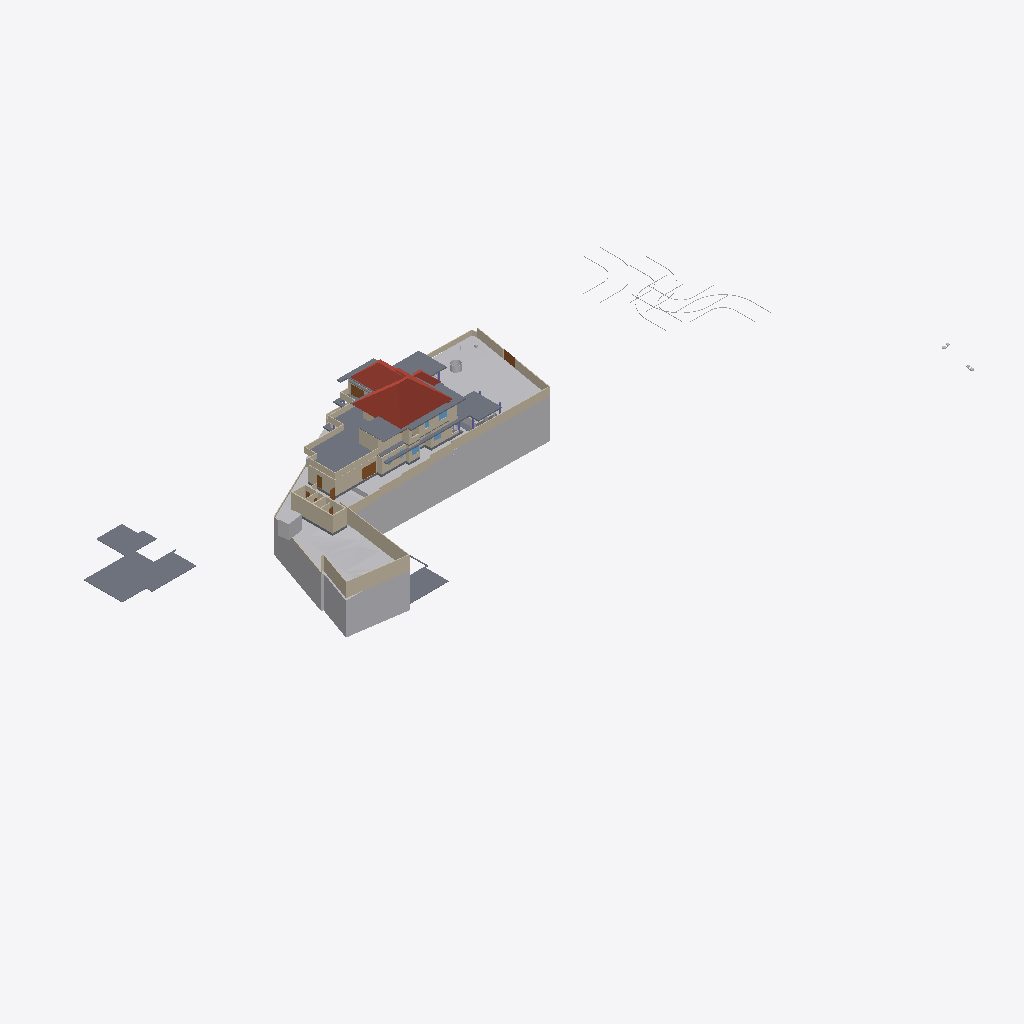
Isometric view of an IFC building model (IFC-SPF (STEP), schema IFC4X3, length unit metre), seen from the south-west, elements coloured by IFC class: 51 walls (beige), 19 slabs (grey), 11 other elements (light grey), 5 doors (brown), 4 roofs (red-brown), 3 windows (light blue).
Extent 141.3 m × 63.5 m × 37.0 m (x, y, z). Storeys (8): Road Level at 0.00 m; GF at 0.00 m; Concept at 0.00 m; Existing at 0.00 m; Roof at 0.00 m; Area at 0.00 m; Car Porch at 0.00 m; FF at 3.85 m. Elements (409): 130 IfcWall, 117 IfcFurniture, 39 IfcDoor, 24 IfcSanitaryTerminal, 23 IfcSlab, 22 IfcWindow, 13 IfcColumn, 9 IfcBuildingElementProxy, 9 IfcShadingDevice, 7 IfcStairFlight, 4 IfcRoof, 4 IfcVehicle.

HEADER;
FILE_DESCRIPTION(('ViewDefinition[DesignTransferView]'),'2;1');
FILE_NAME('Jailani.ifc','2026-03-15T20:37:59+05:30',(''),(''),'IfcOpenShell 0.8.5-alpha260121','Bonsai 0.8.5-alpha260121-84d55d8','Nobody');
FILE_SCHEMA(('IFC4X3'));
ENDSEC;
DATA;
#1=IFCPROJECT('1rEyq$MlvDVO9q4X_6O_vh',$,'My Project',$,$,$,$,(#14,#26),#9);
#31=IFCSITE('2ymv4STDrDCBgdvlSnG91s',$,'My Site',$,$,#54,$,$,$,(8,52,49,300000),(76,38,36,300000),20.0,$,$);
#37=IFCBUILDING('0WCwdFWaT3fvN6dYFJV0G3',$,'My Building',$,$,#60,$,$,$,$,$,$);
#43=IFCBUILDINGSTOREY('3glIUxBxj019WI9WL2_LBp',$,'Road Level',$,$,#66,$,$,$,$);
#2091=IFCBUILDINGSTOREY('0gksAyAJzF1eVdNHxF82jx',$,'GF',$,$,#203992,$,$,$,$);
#9684=IFCBUILDINGSTOREY('0GW8AoQ6z9OfFkHNDnUrmB',$,'FF',$,$,#226409,$,$,$,$);
#36449=IFCBUILDINGSTOREY('08MXqDc890wx$ikiXcsfjl',$,'Concept',$,$,#36465,$,$,$,$);
#37612=IFCBUILDINGSTOREY('3FqJSqHaz8MQtwN4CzJUgT',$,'Existing',$,$,#37627,$,$,$,$);
#39460=IFCBUILDINGSTOREY('2$v9ldK6P2VucsJp$wo$TV',$,'Roof',$,$,#39475,$,$,$,$);
#119304=IFCBUILDINGSTOREY('0qBaI9Ey94591kdt6C2Jnr',$,'Area',$,$,#119319,$,$,$,$);
#129129=IFCBUILDINGSTOREY('3kIur_wS960wa7BjgB$p1C',$,'Car Porch',$,$,#129145,$,$,$,$);
#1788=IFCGEOGRAPHICELEMENT('2G7_FUH1TFnfA2p0BceQCt',$,'Site',$,$,#266545,#1804,$,.TERRAIN.);
#220699=IFCSLAB('2MkOyhMar9ZRpdT8jhZpzB',$,'Slab',$,$,#226724,#220766,$,$);
#144440=IFCROOF('0oMU0R$P993hWI_IvlftrS',$,'Hometheatre',$,$,#189277,#144446,$,.HIP_ROOF.);
#180078=IFCSLAB('1skQYh0W5DWfCNPJm9rd2U',$,'Slab',$,$,#226439,#180099,$,$);
#2607=IFCWALL('0hLi5deXP5Zfo$NOtNZznY',$,'Wall',$,$,#266565,#2613,$,$);
#2632=IFCWALL('1hiIP0I5r0ZAybbUAFoviW',$,'Wall',$,$,#266625,#2638,$,$);
#89125=IFCROOF('3QG_sn$6D8wh3KWg2rDEP$',$,'Hometheatre',$,$,#218075,#89131,$,.HIP_ROOF.);
#255350=IFCGEOGRAPHICELEMENT('3I2l3N4uT8a8VDaNiA8lub',$,'Earthfill',$,$,#257428,#255351,$,.TERRAIN.);
#224944=IFCSLAB('3XqsztXbj1ghk5AhbcNOAU',$,'First Floor',$,$,#226744,#224985,$,$);
#189420=IFCSLAB('0TZET9O2X8WhX6tcioz5aD',$,'Slab',$,$,#226489,#189487,$,$);
#211619=IFCWALL('0GEX5P4U9BQufRWTvvAWVU',$,'Wall',$,$,#266600,#211630,$,$);
#195940=IFCSLAB('2HQ2skLdv0rQb9RK6xh6m2',$,'Slab',$,$,#196033,#195961,$,$);
#172517=IFCSLAB('1UPh17rjP9bRMJ5e6behtP',$,'Slab',$,$,#172705,#172538,$,$);
#2407=IFCWALL('1wqYISk15EtxPgF1WYwVVh',$,'Wall',$,$,#266635,#2413,$,$);
#4239=IFCBUILDINGELEMENTPROXY('3q7lNd2p17oe3AMat8N37d',$,'Toilet 2',$,$,#81645,#4249,$,.COMPLEX.);
#190509=IFCSLAB('0M2GVzfEDEn8zQQJaCsHcY',$,'Slab',$,$,#226579,#190530,$,$);
#185235=IFCWALL('3$hjpD4uv8lejQEN1Fheqk',$,'Wall',$,$,#265860,#185246,$,$);
#172706=IFCSLAB('0bvxc6e7H8xvk4Y7S5K3gI',$,'Slab',$,$,#200355,#172727,$,$);
#229585=IFCWALL('363bzwyLT6ghaTgHiVcG1Z',$,'Wall',$,$,#262398,#229598,$,$);
#230763=IFCWALL('3ruAgi0$X4th8uNtjDFU0l',$,'Wall',$,$,#262587,#230776,$,$);
#2582=IFCWALL('3AhfTEAr96zBOu2JT1DiVf',$,'Wall',$,$,#266585,#2588,$,$);
#258382=IFCWALL('3$B7M5Mrf8SenDgVdF0cT6',$,'Wall',$,$,#265930,#258405,$,$);
#177331=IFCSLAB('36gMpwiePFFhc27jCaqGKB',$,'Slab',$,$,#226434,#177352,$,$);
#4726=IFCSLAB('2FiUBYKgX14Ok5pfpzPww9',$,'Ground Floor',$,$,#251046,#4737,$,$);
#138679=IFCWALL('0fLQKKdFD4Xw5zTdyOB_Hj',$,'Wall',$,$,#265582,#138690,$,$);
#239172=IFCWALL('22QUjRbZf2huVHZiZDV9yu',$,'Wall',$,$,#239515,#239307,$,$);
#2381=IFCWALL('2ukC8AQQP85Rb_ZeT84bZY',$,'Wall',$,$,#266630,#2388,$,$);
#3433=IFCWALL('2gqgdNokT89Rrmjq1x$gkt',$,'Wall',$,$,#266610,#3444,$,$);
#75749=IFCWALL('1qpZbrDrHDMOOsMiFqSj$3',$,'Wall',$,$,#252296,#75760,$,$);
#229553=IFCWALL('3OzAXhdFv7AuKRZNbid974',$,'Wall',$,$,#262458,#229566,$,$);
#2457=IFCWALL('38EbZ7mAL5TfofCc1aVwCP',$,'Wall',$,$,#268433,#2463,$,$);
#75549=IFCWALL('36oGwTk25DYRf$Ld17aTG9',$,'Wall',$,$,#252331,#75560,$,$);
#211649=IFCWALL('3uvGHZNmz2Z8QwIfP07YN2',$,'Wall',$,$,#266605,#211660,$,$);
#181618=IFCWALL('3tn5zRjnL9mukCkae_MZFc',$,'Wall',$,$,#265673,#181629,$,$);
#211778=IFCWALL('3QTju5AJn6xuB9z142QxJ5',$,'Wall',$,$,#266620,#211789,$,$);
#211716=IFCWALL('2g4m2G_4nF49AacJYIKK_m',$,'Wall',$,$,#266615,#211727,$,$);
#121662=IFCWALL('1BWH$vHq53de7ALB12b4Gj',$,'Wall',$,$,#205188,#121673,$,$);
#216202=IFCWALL('2aPtsRo0T7ehqUDG57ep_L',$,'Wall',$,$,#252286,#216213,$,$);
#40902=IFCROOF('0NQmnSdgH4pOZ3l6AOOmoo',$,'Hometheatre',$,$,#199440,#40908,$,.HIP_ROOF.);
#199401=IFCSLAB('0Cnfl3$Fn7vPIQ93ueC3j9',$,'Slab',$,$,#243618,#199422,$,$);
#138622=IFCWALL('2LHcj1KGz7XBlZdHzmycO4',$,'Wall',$,$,#265550,#138633,$,$);
#258269=IFCDOOR('15u65NnfDBaQUuumddnmrm',$,'Door',$,$,#265986,#258288,$,$,$,$,$,$);
#4106=IFCBUILDINGELEMENTPROXY('3eKD0RJXX2cvK3v1N6xXAg',$,'Well',$,$,#268350,#4238,$,.COMPLEX.);
#229686=IFCWALL('0LYSL3En9BkgSfsQdSCOli',$,'Wall',$,$,#262435,#229699,$,$);
#181853=IFCWALL('2EPmQbCtXEZfIxRL2oDMf2',$,'Wall',$,$,#252256,#181864,$,$);
#243820=IFCSLAB('2FENWmlQ16VvDlTuuClMiL',$,'Slab',$,$,#243860,#243842,$,$);
#257159=IFCVEHICLE('141W$vyQD1ogrQXmHA2jBF',$,'Vehicle',$,$,#265212,#257174,$,$);
#220492=IFCDOOR('2roBODw3LFthb2psHkXAvx',$,'Door',$,$,#252316,#220505,$,$,$,$,$,$);
#187554=IFCSLAB('3VSR8Cqer27g52UuWYSfc7',$,'Slab',$,$,#189282,#187575,$,$);
#155538=IFCDOOR('3l3X70xTXBjQnx5gSd3ShY',$,'Door',$,$,#266640,#155595,$,$,$,$,$,$);
#219416=IFCSLAB('1AAhloHkHFWRkhjfKq1PUs',$,'Slab',$,$,#259773,#219437,$,$);
#238484=IFCWALL('3NyCimSGDCVvqWTSEV1UiK',$,'Wall',$,$,#255842,#238508,$,$);
#252018=IFCWALL('2Lgkf63799kR0JBwn463aW',$,'Wall',$,$,#252101,#252078,$,$);
#43017=IFCBUILDINGELEMENTPROXY('3aYsPRn39B_hfstnZLeJpy',$,'BuildingElementProxy',$,$,#218186,#43030,$,$);
#2507=IFCWALL('0zjDgr1wL5mfJb$oJ72rHP',$,'Wall',$,$,#266560,#2513,$,$);
#2532=IFCWALL('2uoMgyRXTBJAXpnQJxkX2y',$,'Wall',$,$,#266575,#2538,$,$);
#232491=IFCWALL('0uDEtvxqT09fTMuXRkCeop',$,'Wall',$,$,#262642,#232504,$,$);
#42055=IFCBUILDINGELEMENTPROXY('3wwYmhSjv9weqNYZfzH9xT',$,'BuildingElementProxy',$,$,#218181,#42068,$,$);
#189155=IFCWALL('1z$d9FEUH6vw7A2IyxUU2K',$,'Wall',$,$,#252146,#189166,$,$);
#76504=IFCWALL('3VFoUjnBz00vQzzjQsLCSn',$,'Wall',$,$,#252371,#76515,$,$);
#230599=IFCWALL('0qt7ojcAXCO8h0B7cTUkHI',$,'Wall',$,$,#260721,#230612,$,$);
#173900=IFCWALL('1wQ8lQeKrBovU8E1ANCj4Y',$,'Wall',$,$,#239483,#173912,$,$);
#265598=IFCWALL('25r84axJD3eQbDk7FhPmhx',$,'Wall',$,$,#265692,#265618,$,$);
#192096=IFCSLAB('1D7LF2WA13cBXiPdKsXjJg',$,'Slab',$,$,#226714,#192117,$,$);
#183087=IFCWALL('1_xe4Hzxf1gwKwSbKbx8K0',$,'Wall',$,$,#252251,#183098,$,$);
#232593=IFCWALL('1dy0HYxgnEBu4HV5S5d$wW',$,'Wall',$,$,#262818,#232606,$,$);
#72947=IFCWALL('0249CFPdf1mR5OdU3Dmzb4',$,'Wall',$,$,#252311,#72958,$,$);
#41753=IFCBUILDINGELEMENTPROXY('1GRKmkjDv94ej3zzovNSwP',$,'BuildingElementProxy',$,$,#218171,#41766,$,$);
#41969=IFCBUILDINGELEMENTPROXY('34CNFuP7L4$g0jXxUngOCu',$,'BuildingElementProxy',$,$,#218176,#41982,$,$);
#45469=IFCBUILDINGELEMENTPROXY('0b4nwe_Ur2p96W4WE_ytTz',$,'BuildingElementProxy',$,$,#218191,#45482,$,$);
#230626=IFCWALL('0Cc9BsQqj9UQtqFa7tp_bW',$,'Wall',$,$,#262713,#230639,$,$);
#225017=IFCSLAB('1Qc2awMQfDD8pfi3Klqlbg',$,'Ground Floor Carporch 1car',$,$,#265202,#225038,$,$);
#233525=IFCWALL('2Ehx00ZZ12R8lMMOPWjp8R',$,'Wall',$,$,#252266,#233537,$,$);
#181588=IFCWALL('2ov10n92H22hZgofOL4xAD',$,'Wall',$,$,#265495,#181599,$,$);
#199441=IFCROOF('0VfIHPpbbFmweIM5HKiCCl',$,'Hometheatre',$,$,#203322,#199447,$,.HIP_ROOF.);
#260385=IFCDOOR('2Ur_xLOOL2zh6qiHFiIplP',$,'Door',$,$,#260531,#260469,$,$,$,$,$,$);
#262853=IFCDOOR('3QdEatAl1Ei9phcdwRFjHJ',$,'Door',$,$,#262924,#262872,$,$,$,$,$,$);
#243411=IFCSLAB('0XExs70JbAsOb335bjnD$T',$,'Ground Floor Sitout',$,$,#250211,#243430,$,$);
#2557=IFCWALL('1jgfO0WGDDYQvoMLTOy$x_',$,'Wall',$,$,#266590,#2563,$,$);
#228409=IFCWALL('1EPzU_WM923xWNOIbivasx',$,'Wall',$,$,#264753,#228422,$,$);
#127597=IFCWINDOW('2hC8JKHo5CiwkILgU7m0Op',$,'Window',$,$,#252341,#127610,$,1.5,1.54999995231628,$,.DOUBLE_PANEL_VERTICAL.,$);
#3190=IFCWALL('193oymhqH3WPw9ieWVOFsJ',$,'Wall',$,$,#266555,#3201,$,$);
#252596=IFCSLAB('1pLXK$5ar8Rg1ioemzRm39',$,'Slab',$,$,#252634,#252610,$,$);
#257129=IFCVEHICLE('39VDetaJPBlQW_NtKKVksN',$,'Vehicle',$,$,#265207,#257144,$,$);
#181446=IFCWINDOW('1wTXgQa4H1sQShfQVM$Cap',$,'Window',$,$,#251867,#181459,$,1.5,1.54999995231628,$,$,$);
#188918=IFCSLAB('12_bjLeTzCHBEQ_fbYWelk',$,'Slab',$,$,#243613,#188939,$,$);
#60124=IFCWALL('2egd4x5r5Bt9ju5FZWKZ7D',$,'Wall',$,$,#243177,#60135,$,$);
#248560=IFCWALL('1W_8NRelrBYhVWQTCyorml',$,'Wall',$,$,#252301,#248583,$,$);
#168053=IFCWALL('3M5zxzEmT2XfzjJzyz7DGC',$,'Wall',$,$,#251916,#168065,$,$);
#181545=IFCWALL('1aCPQroBHCM8OFaC4aMxaa',$,'Wall',$,$,#265513,#181556,$,$);
#183118=IFCWALL('1rwGuo5YDE0wEeSbaGvNQb',$,'Wall',$,$,#252261,#183129,$,$);
#229846=IFCWALL('0hPQ5bzi54MQR78Y2TDSwB',$,'Wall',$,$,#262666,#229859,$,$);
#181392=IFCWINDOW('3QYatGhFPAF80GvD_JUE2S',$,'Window',$,$,#236224,#181405,$,1.5,1.54999995231628,$,$,$);
ENDSEC;
